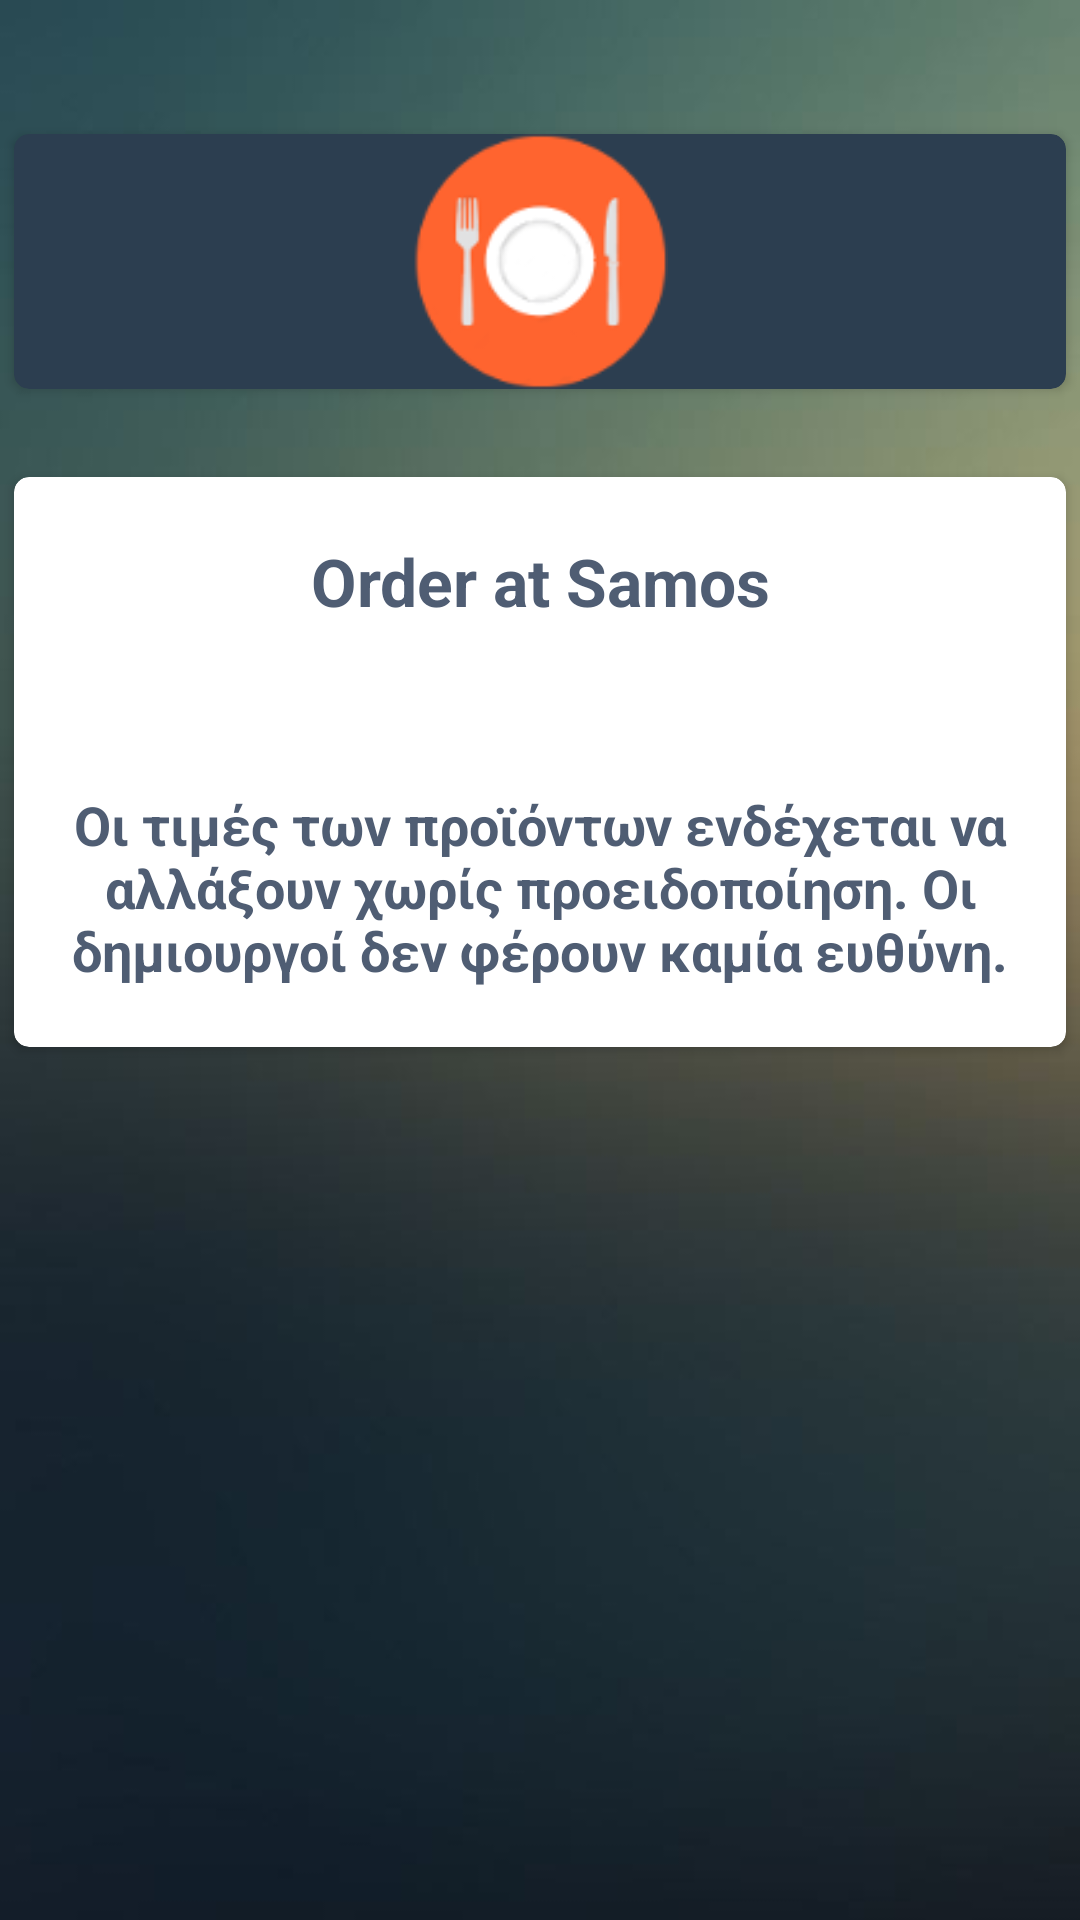

Here is an Android app screen rendered from its layout file. Give the layout XML and the strings, colors and styles it references.
<!-- AndroidManifest.xml: application theme AppTheme -->
<!-- res/layout/activity_information.xml -->
<RelativeLayout xmlns:android="http://schemas.android.com/apk/res/android"
    xmlns:tools="http://schemas.android.com/tools"
    android:layout_width="match_parent"
    android:layout_height="match_parent"
    tools:context=".Information">

    <ScrollView
        android:id="@+id/scrollViewRandom"
        android:layout_width="match_parent"
        android:layout_height="match_parent">


        <LinearLayout
            android:id="@+id/llInformation"
            android:layout_width="match_parent"
            android:layout_height="match_parent"
            android:orientation="vertical">

            
            <android.support.v7.widget.CardView xmlns:card_view="http://schemas.android.com/apk/res-auto"
                android:id="@+id/card_view_logo"
                android:layout_gravity="center"
                android:layout_marginTop="40dp"
                android:layout_marginLeft="1dp"
                android:layout_marginRight="1dp"
                android:layout_width="match_parent"
                android:layout_height="wrap_content"
                card_view:cardUseCompatPadding="true"
                card_view:cardBackgroundColor="#2c3e50"
                card_view:cardCornerRadius="5dp">

                <LinearLayout

                    android:id="@+id/llFirstCardViewLogo"
                    android:layout_width="match_parent"
                    android:layout_height="match_parent"
                    android:orientation="vertical"

                    >

                    <ImageButton
                        android:id="@+id/ivInformationLogo"
                        android:layout_width="match_parent"
                        android:layout_height="85dp"
                        android:scaleType="fitCenter"
                        android:background="@null"
                        android:src="@drawable/info_logo" />


                    
                </LinearLayout>
            </android.support.v7.widget.CardView>


            

            <android.support.v7.widget.CardView xmlns:card_view="http://schemas.android.com/apk/res-auto"
                android:id="@+id/card_view"
                android:layout_gravity="center"
                android:layout_marginTop="20dp"
                android:layout_marginBottom="20dp"
                android:layout_marginLeft="1dp"
                android:layout_marginRight="1dp"
                android:layout_width="match_parent"
                android:layout_height="wrap_content"
                card_view:cardUseCompatPadding="true"
                android:background="#000000"


                card_view:cardCornerRadius="5dp">

                <LinearLayout
                    android:id="@+id/llFirstCardView"
                    android:layout_width="match_parent"
                    android:layout_height="match_parent"
                    android:orientation="vertical">

                    <TextView
                        android:id="@+id/tvTitle"
                        android:layout_width="match_parent"
                        android:layout_height="wrap_content"
                        android:layout_marginTop="20dp"
                        android:gravity="center"
                        android:text="@string/information_title"
                        android:textAppearance="?android:attr/textAppearanceLarge"
                        android:textColor="#4f5d73"
                        android:textStyle="bold" />

                    <TextView
                        android:id="@+id/tvVersion"
                        android:layout_below="@+id/tvTitle"
                        android:layout_width="match_parent"
                        android:layout_height="wrap_content"
                        android:layout_marginTop="15dp"
                        android:gravity="center"

                        android:textAppearance="?android:attr/textAppearanceMedium"
                        android:textColor="#c75c5c"
                        android:textStyle="bold" />

                    
                    <TextView
                        android:id="@+id/tvDis"
                        android:layout_below="@+id/tvVersion"
                        android:layout_width="match_parent"
                        android:layout_height="wrap_content"
                        android:layout_marginTop="15dp"
                        android:gravity="center"
                        android:text="@string/information_disclaimer"
                        android:textAppearance="?android:attr/textAppearanceMedium"
                        android:textColor="#4f5d73"
                        android:textStyle="bold"
                        android:layout_marginBottom="20dp" />

                </LinearLayout>

            </android.support.v7.widget.CardView>

            <TableRow
                android:layout_width="match_parent"
                android:layout_height="wrap_content"
                android:layout_gravity="right"
                android:layout_marginTop="30dp">

                <ImageView
                    android:id="@+id/ivMail"
                    android:layout_width="80dp"
                    android:layout_height="80dp"
                    android:layout_marginTop="5dp"
                    android:src="@drawable/gi_email"
                    android:layout_gravity="center"
                    android:layout_marginBottom="5dp"
                    android:layout_weight="1"
                    android:gravity="start|center_vertical|center_horizontal" />

                <ImageView
                    android:layout_width="80dp"
                    android:layout_height="80dp"
                    android:src="@drawable/gi_graph"
                    android:id="@+id/ivGraph"
                    android:layout_weight="1"
                    android:gravity="end|center_vertical|center_horizontal" />
            </TableRow>

        </LinearLayout>
    </ScrollView>


</RelativeLayout>
<!-- resources referenced by this layout -->
<resources>
  <!-- drawable info_logo: png bitmap (drawable-xxhdpi, 5755 bytes) -->
  <string name="information_disclaimer">Οι τιμές των προϊόντων ενδέχεται να αλλάξουν χωρίς προειδοποίηση. Οι δημιουργοί δεν φέρουν καμία ευθύνη.</string>
  <string name="information_title">Order at Samos</string>
  <string name="information_version">Version : 2.3.2</string>
  <style name="AppTheme" parent="Theme.AppCompat.Light.DarkActionBar">
          
          <item name="colorPrimary">@color/Olive</item>
          <item name="colorPrimaryDark">@color/float_transparent</item>
          <item name="android:windowBackground">@drawable/paralax</item>
          <item name="android:navigationBarColor">@color/float_transparent</item>
          <item name="android:textStyle">bold</item>
      </style>
  <color name="Olive">#30463c</color>
  <!-- drawable paralax: jpg bitmap (drawable-xxhdpi-v4, 19218 bytes) -->
</resources>
